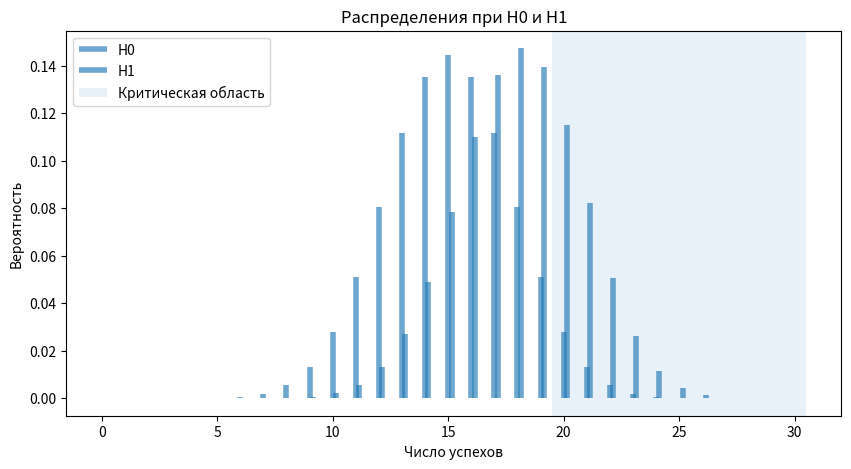
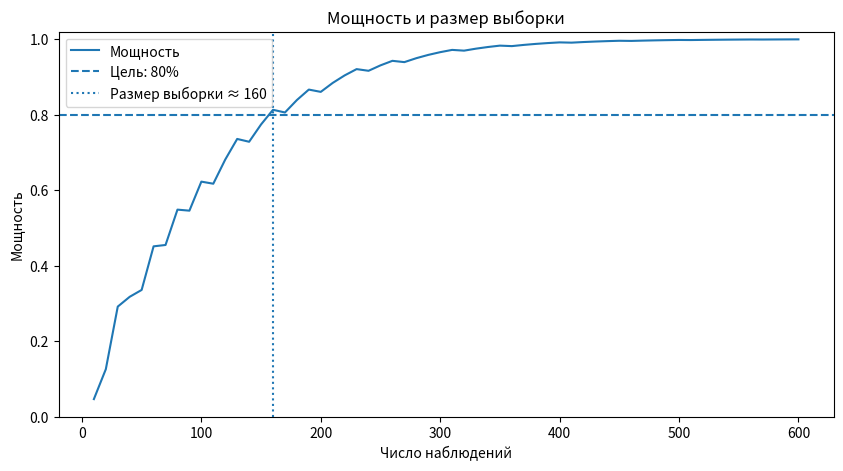

These charts were generated, in order, by the following Python code:
from scipy.stats import binom
import numpy as numpy
from matplotlib import pyplot


N = 30               # количество испытаний / наблюдений
MU_H0 = 0.50         # вероятность успеха при H0 (50%)
MU_ALT = 0.60        # ожидаемая вероятность успеха при H1 (60%)
ALPHA = 0.05         # уровень значимости
MIN_POWER = 0.80     # целевая мощность для графиков
SHOW_PLOTS = True    # False — только числа


def get_stat_power(N, mu_h0, mu_alternative, alpha):
    '''Вычисляет статистическую мощность критерия для биномиального распределения
    
    Параметры:
        N - количество бернуллиевских экспериментов (размер выборки)
        mu_h0 - вероятность успеха в нулевой гипотезе
        mu_alternative - предполагаемая вероятность успеха в эксперименте
        alpha - уровень значимости критерия
    '''
    binom_h0 = binom(n=N, p=mu_h0)
    binom_alternative = binom(n=N, p=mu_alternative)

    # вычисляем критическое значение
    critical_value = binom_h0.ppf(1 - alpha) + 1
    # вычисляем мощность по формуле
    return 1 - binom_alternative.cdf(critical_value - 1) 

critical_value = binom(n=N, p=MU_H0).ppf(1 - ALPHA) + 1
fpr = 1 - binom(n=N, p=MU_H0).cdf(critical_value - 1)
power = get_stat_power(N, MU_H0, MU_ALT, alpha=ALPHA)

print(f"Критическая область: Q >= {critical_value:.0f}")
print(f"Ошибка I рода (фактическая): {fpr:.2%}")
print(f"Мощность: {power:.2%}")


if SHOW_PLOTS:
    x_grid = numpy.arange(0, N + 1)
    crit_reg = x_grid >= critical_value
    binom_h0 = binom(n=N, p=MU_H0)
    binom_alternative = binom(n=N, p=MU_ALT)

    pyplot.figure(figsize=(10, 5))
    # строим распределение при H0 и критическую область
    probs_h0 = binom_h0.pmf(x_grid)
    pyplot.vlines(x_grid, 0, probs_h0, linewidth=4, label="H0", alpha=0.65)

    # строим распределение при mu > 0.5
    probs_alternative = binom_alternative.pmf(x_grid)
    pyplot.vlines(x_grid + 0.15, 0, probs_alternative, linewidth=4, label="H1", alpha=0.65)
    pyplot.axvspan(critical_value - 0.5, N + 0.5, alpha=0.1, label="Критическая область")
    pyplot.xlabel("Число успехов")
    pyplot.ylabel("Вероятность")
    pyplot.title("Распределения при H0 и H1")
    pyplot.legend()
    pyplot.show()


if SHOW_PLOTS:
    n_grid = numpy.arange(10, max(600, N * 10) + 1, 10)
    power_grid = get_stat_power(n_grid, MU_H0, MU_ALT, alpha=ALPHA)

    pyplot.figure(figsize=(10, 5))
    pyplot.plot(n_grid, power_grid, label="Мощность")
    pyplot.axhline(MIN_POWER, ls="--", label=f"Цель: {MIN_POWER:.0%}")
    # считаем минимальный размер выборки для мощности в 80%
    fitting_n = n_grid[power_grid >= MIN_POWER]
    if fitting_n.size:
        pyplot.axvline(fitting_n.min(), ls=":", label=f"Размер выборки ≈ {fitting_n.min()}")
    pyplot.xlabel("Число наблюдений")
    pyplot.ylabel("Мощность")
    pyplot.ylim(0, 1.02)
    pyplot.title("Мощность и размер выборки")
    pyplot.legend()
    pyplot.show()
